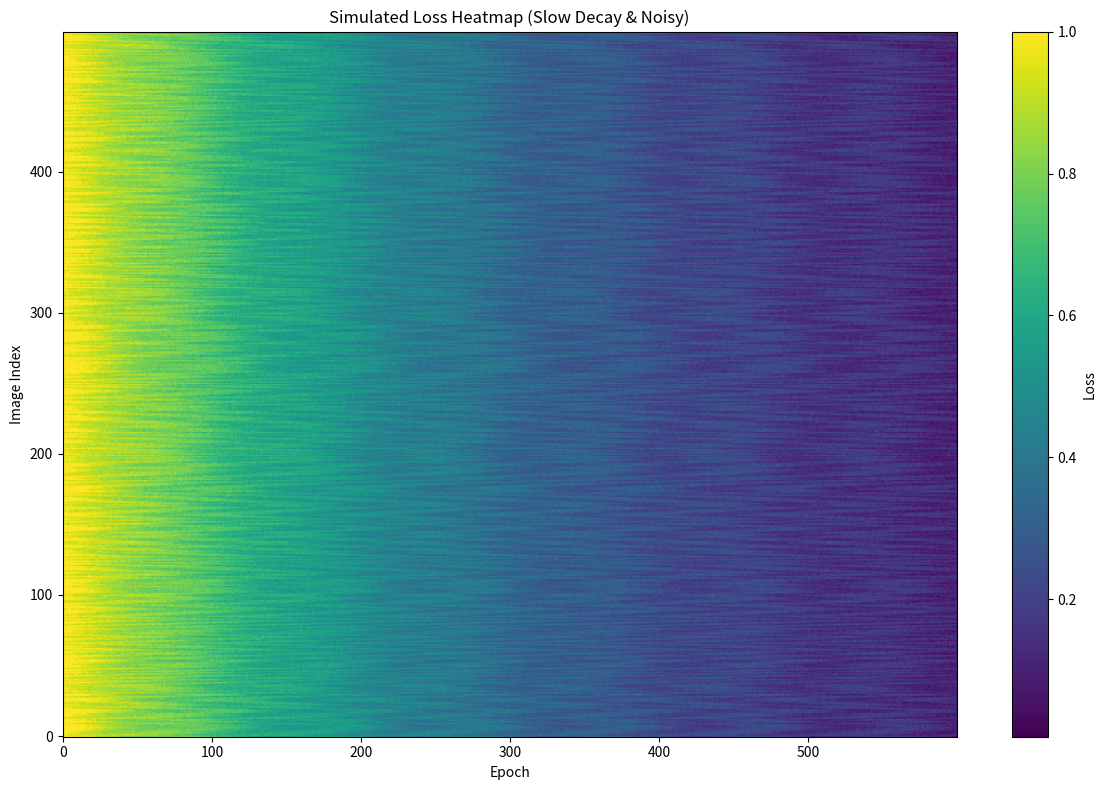

Reproduce this figure in Python.
import numpy as np
import matplotlib.pyplot as plt

# 参数设定
num_images = 500
num_epochs = 600
np.random.seed(42)

# 1. 生成一个整体衰减趋势（但更慢）
decay_curve = 0.9 ** np.linspace(0, 20, num_epochs)  # 比 exp 更慢地衰减

# 2. 对每张图加入高频/中频扰动 + 噪声
loss_matrix = []
for _ in range(num_images):
    base = decay_curve.copy()

    # 添加噪声：高频振动 + 噪声
    jitter = 0.05 * np.sin(np.linspace(0, 40, num_epochs) + np.random.rand() * 5)  # 高频震荡
    noise = np.random.normal(0, 0.02, num_epochs)  # 高斯噪声

    curve = base + jitter + noise
    curve = np.clip(curve, 0, 1)
    loss_matrix.append(curve)

loss_matrix = np.stack(loss_matrix, axis=0)  # shape (500, 600)

# 3. 可视化
plt.figure(figsize=(12, 8))
plt.imshow(loss_matrix, aspect='auto', cmap='viridis', origin='lower')
plt.colorbar(label='Loss')
plt.xlabel('Epoch')
plt.ylabel('Image Index')
plt.title('Simulated Loss Heatmap (Slow Decay & Noisy)')
plt.tight_layout()
plt.savefig("loss_heatmap_random_slow.png", dpi=300)
plt.show()